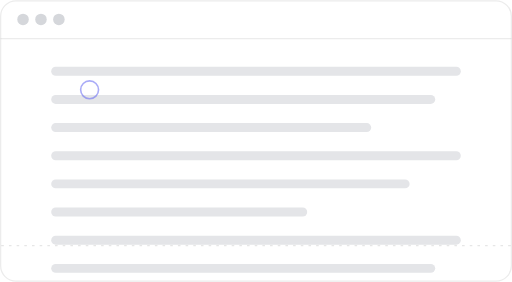
t = 0.00 s
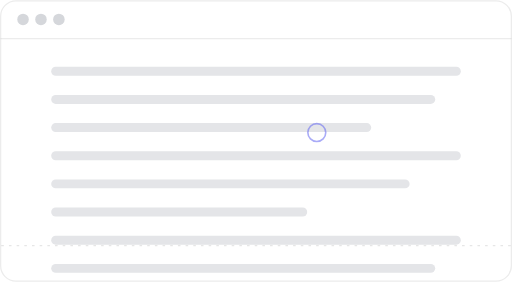
t = 0.68 s
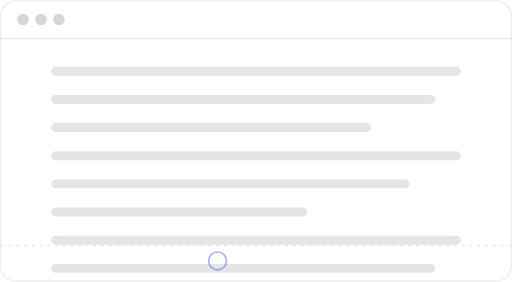
t = 1.26 s
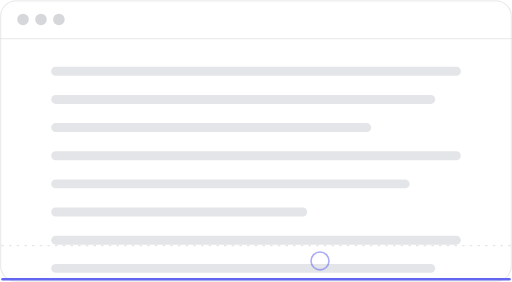
t = 2.00 s
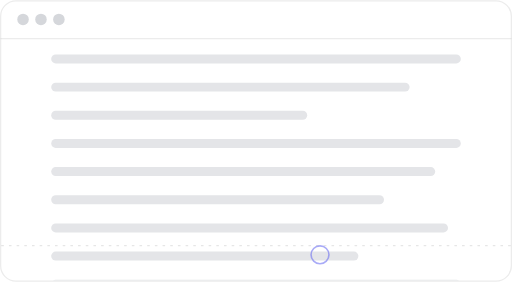
t = 2.65 s
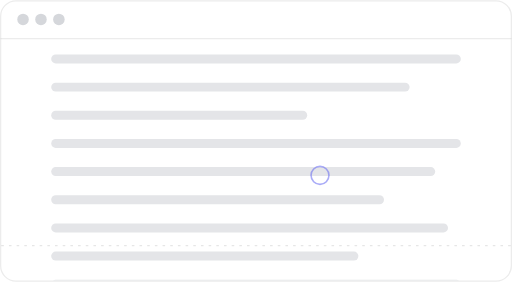
t = 3.30 s

The animated SVG that drew these frames (rendered in a browser with its animation timeline set to each time). Animation: 5 SMIL elements (animate=4,animateTransform=1); one cycle of 4.00 s, repeats indefinitely.

<svg xmlns="http://www.w3.org/2000/svg" viewBox="0 0 400 220" width="400" height="220" role="img">
  <title>Glide scroll</title>
  <desc>Gaze settles in the bottom 15% of the scroll area; a 2 pt progress bar fills along the bottom edge during the 300 ms dwell, then the page glides up 40% of its height over 520 ms.</desc>
  <rect x="0.5" y="0.5" width="399" height="219" rx="12" fill="#FFFFFF" stroke="#0F101114"/><path d="M0.5 30 H399.5" stroke="#0F101114"/><circle cx="18" cy="15" r="4.5" fill="#D5D7DB"/><circle cx="32" cy="15" r="4.5" fill="#D5D7DB"/><circle cx="46" cy="15" r="4.5" fill="#D5D7DB"/><defs><clipPath id="view"><rect x="1" y="31" width="398" height="188" rx="0"/></clipPath></defs><g clip-path="url(#view)"><g><animateTransform attributeName="transform" type="translate" values="0 0;0 0;0 -75.6;0 -75.6" keyTimes="0;0.5;0.63;1" dur="4s" repeatCount="indefinite" calcMode="spline" keySplines="0 0 1 1;0.22 0.61 0.36 1;0 0 1 1"/><rect x="40" y="52" width="320" height="7" rx="3.5" fill="#E4E5E8"/><rect x="40" y="74" width="300" height="7" rx="3.5" fill="#E4E5E8"/><rect x="40" y="96" width="250" height="7" rx="3.5" fill="#E4E5E8"/><rect x="40" y="118" width="320" height="7" rx="3.5" fill="#E4E5E8"/><rect x="40" y="140" width="280" height="7" rx="3.5" fill="#E4E5E8"/><rect x="40" y="162" width="200" height="7" rx="3.5" fill="#E4E5E8"/><rect x="40" y="184" width="320" height="7" rx="3.5" fill="#E4E5E8"/><rect x="40" y="206" width="300" height="7" rx="3.5" fill="#E4E5E8"/><rect x="40" y="228" width="260" height="7" rx="3.5" fill="#E4E5E8"/><rect x="40" y="250" width="310" height="7" rx="3.5" fill="#E4E5E8"/><rect x="40" y="272" width="240" height="7" rx="3.5" fill="#E4E5E8"/><rect x="40" y="294" width="320" height="7" rx="3.5" fill="#E4E5E8"/></g></g><path d="M1 191.7 H399" stroke="#0F10111A" stroke-dasharray="2 4"/><circle r="7" fill="none" stroke="#6366F1" stroke-opacity="0.55" stroke-width="1.25"><animate attributeName="cx" values="70;300;90;250;250;250" keyTimes="0;0.15;0.23;0.4;0.5;1" dur="4s" repeatCount="indefinite"/><animate attributeName="cy" values="70;70;203.7;203.7;203.7;70" keyTimes="0;0.15;0.23;0.4;0.65;1" dur="4s" repeatCount="indefinite"/></circle><rect x="1" y="217" height="2" rx="1" fill="#6366F1"><animate attributeName="width" values="0;0;398;398;398" keyTimes="0;0.42;0.5;0.55;1" dur="4s" repeatCount="indefinite" calcMode="spline" keySplines="0 0 1 1;0.2 0 0 1;0 0 1 1;0 0 1 1"/><animate attributeName="opacity" values="0;0;1;1;0;0" keyTimes="0;0.42;0.42;0.5;0.55;1" dur="4s" repeatCount="indefinite"/></rect>
</svg>
